Run: headless pygame with SDL's dummy video driver; simulated clock (each Clock.tick advances the game by its frame time, no real sleeping); random seed 0; keys injected as events and as key.get_pressed() state; no mouse input.
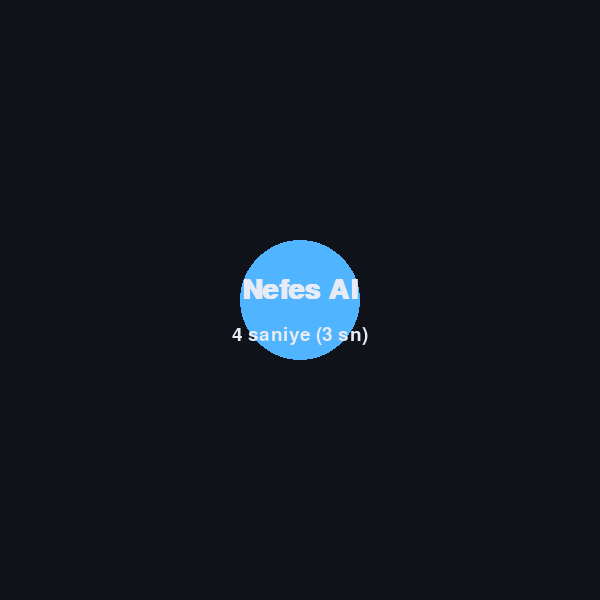
Frame 1 of 4 · flips 1–60 · no input
Frame 2 of 4 · flips 61–180 · tapped SPACE, RETURN · held RIGHT (→), D · screen unchanged from frame 1, image omitted
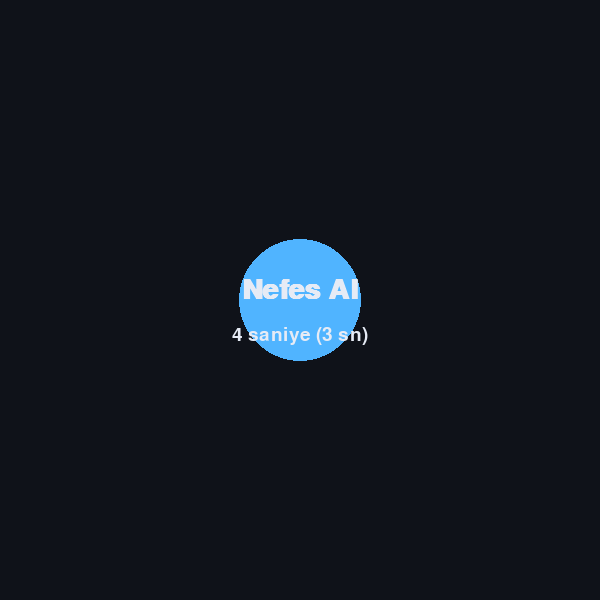
Frame 3 of 4 · flips 181–300 · held DOWN (↓), S
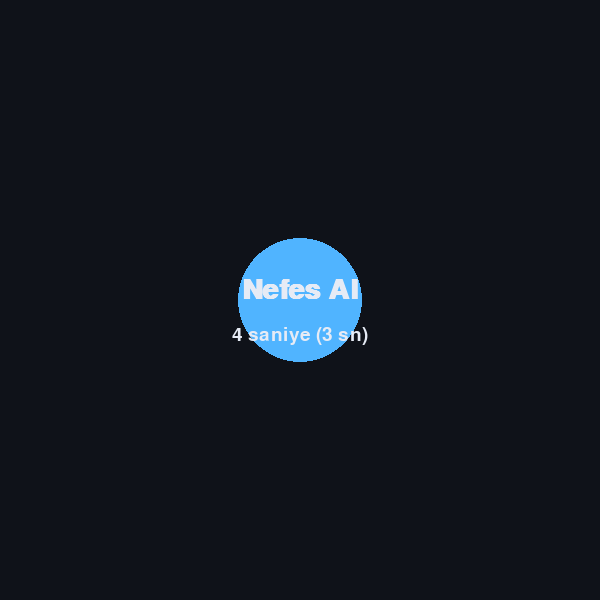
Frame 4 of 4 · flips 301–420 · held LEFT (←), A, UP (↑), W

The pygame program that drew these frames:

import pygame
import time
import math

# ------------------ Ayarlar ------------------
pygame.init()
WIDTH, HEIGHT = 600, 600
screen = pygame.display.set_mode((WIDTH, HEIGHT))
pygame.display.set_caption("4-7-8 Nefes Egzersizi")
clock = pygame.time.Clock()
font = pygame.font.SysFont("arial", 28)
big_font = pygame.font.SysFont("arial", 42, bold=True)

# Renkler
BG = (15, 18, 25)
CIRCLE = (80, 180, 255)
TEXT = (230, 235, 245)

CENTER = (WIDTH // 2, HEIGHT // 2)
MIN_R = 60
MAX_R = 160

# ------------------ Yardımcı ------------------
def draw(text, sub, radius):
    screen.fill(BG)
    pygame.draw.circle(screen, CIRCLE, CENTER, int(radius), 0)

    t1 = big_font.render(text, True, TEXT)
    t2 = font.render(sub, True, TEXT)

    screen.blit(t1, t1.get_rect(center=(CENTER[0], CENTER[1]-10)))
    screen.blit(t2, t2.get_rect(center=(CENTER[0], CENTER[1]+35)))

    pygame.display.flip()


def animate_phase(seconds, start_r, end_r, title, subtitle):
    start = time.time()
    while True:
        for e in pygame.event.get():
            if e.type == pygame.QUIT:
                pygame.quit(); quit()

        t = time.time() - start
        if t >= seconds:
            break

        # lineer interpolasyon
        ratio = t / seconds
        radius = start_r + (end_r - start_r) * ratio

        draw(title, f"{subtitle} ({int(seconds - t)} sn)", radius)
        clock.tick(60)


# ------------------ Ana Döngü ------------------
running = True
while running:
    # 4 sn nefes al (genişle)
    animate_phase(4, MIN_R, MAX_R, "Nefes Al", "4 saniye")

    # 7 sn tut (sabit)
    animate_phase(7, MAX_R, MAX_R, "Nefesi Tut", "7 saniye")

    # 8 sn nefes ver (daral)
    animate_phase(8, MAX_R, MIN_R, "Nefes Ver", "8 saniye")

    # Kısa ara
    for e in pygame.event.get():
        if e.type == pygame.QUIT:
            running = False

pygame.quit()
